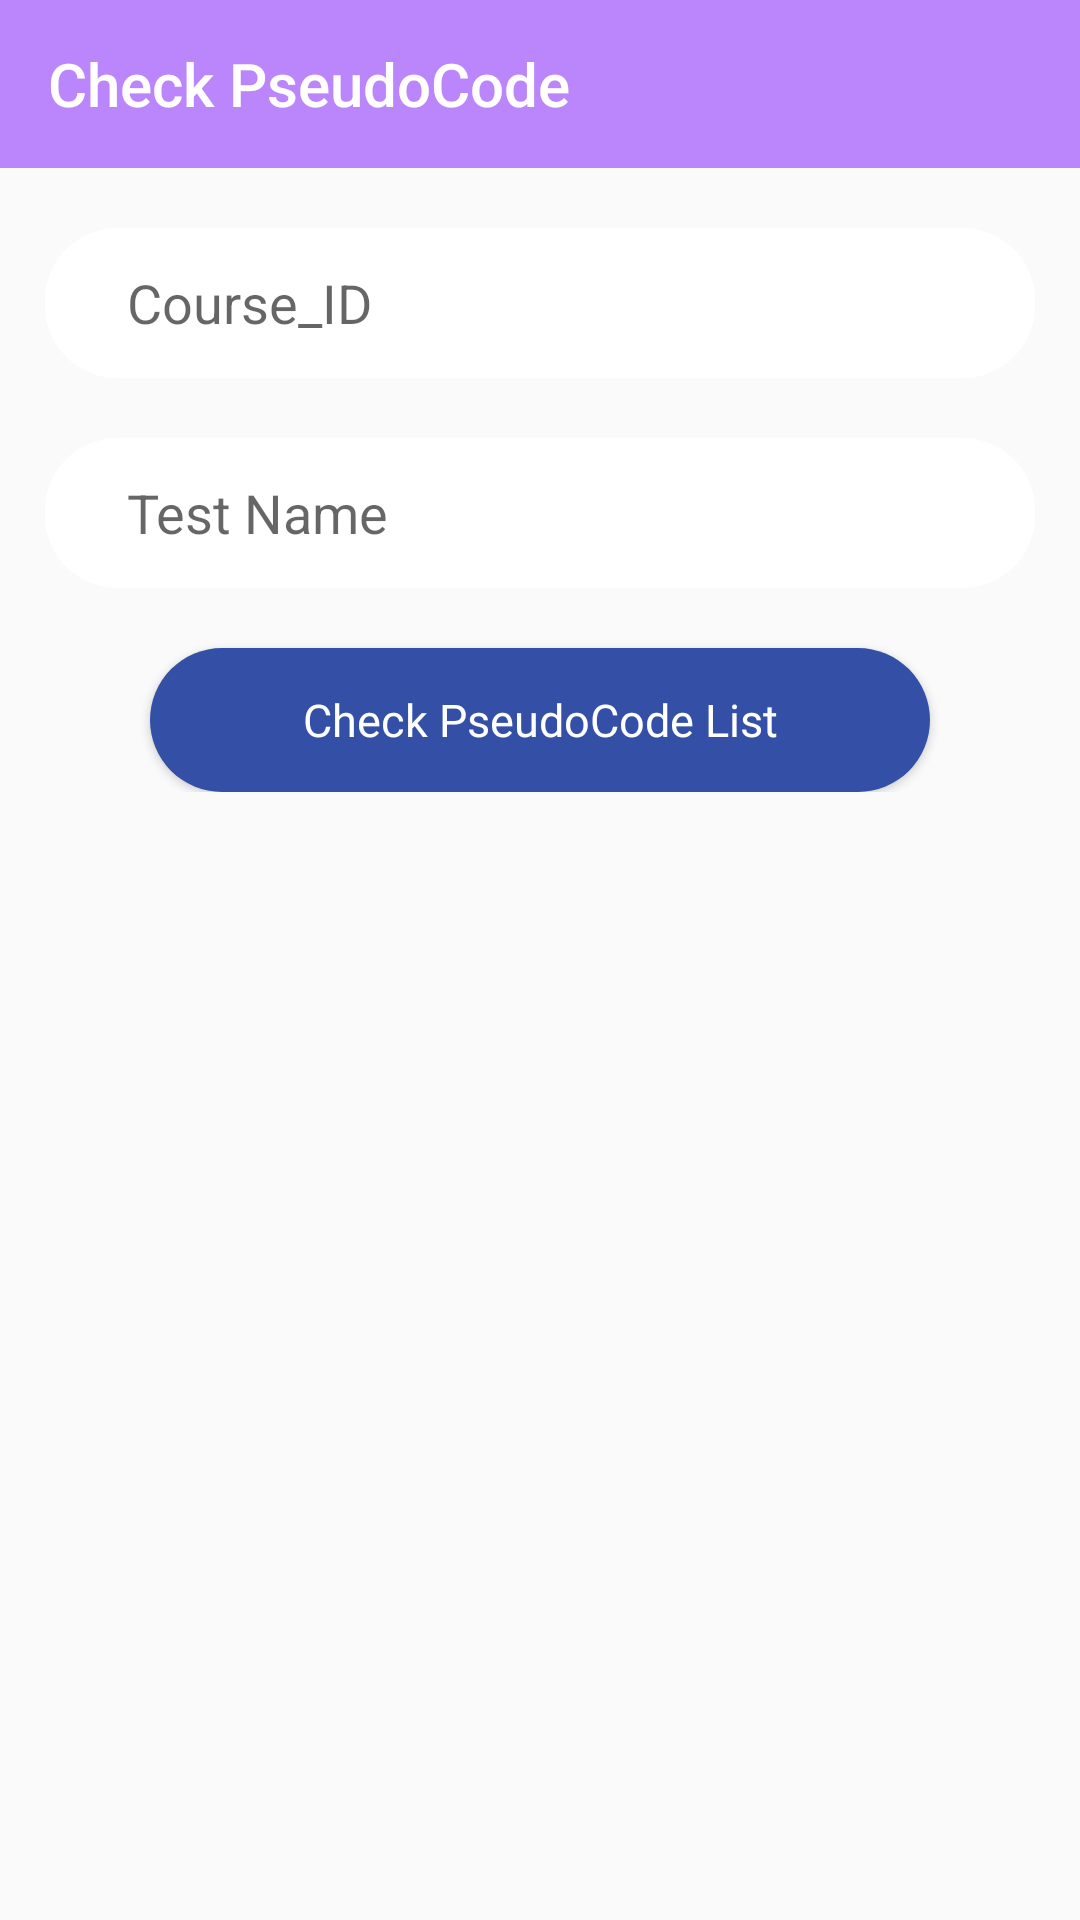

Here is an Android app screen rendered from its layout file. Give the layout XML and the strings, colors and styles it references.
<!-- AndroidManifest.xml: application theme Theme.Lab_project1 -->
<!-- res/layout/activity_check__pseudocode.xml -->
<?xml version="1.0" encoding="utf-8"?>
<LinearLayout xmlns:android="http://schemas.android.com/apk/res/android"
    xmlns:app="http://schemas.android.com/apk/res-auto"
    xmlns:tools="http://schemas.android.com/tools"
    android:layout_width="match_parent"
    android:layout_height="match_parent"
    android:orientation="vertical"
    tools:context=".Check_Pseudocode">


    <LinearLayout
        android:layout_width="match_parent"
        android:layout_height="wrap_content"
        android:orientation="vertical"
        >

        <androidx.appcompat.widget.Toolbar
            android:layout_width="match_parent"
            android:layout_height="wrap_content"
            app:title="Check PseudoCode"
            android:id="@+id/toolbar_check_pseudo"
            android:background="@color/purple_200"
            app:titleTextColor="@color/white"
            />

    </LinearLayout>



    <ScrollView
        android:layout_width="match_parent"
        android:layout_height="match_parent">



        <LinearLayout
        android:layout_width="match_parent"
        android:layout_height="wrap_content"
        android:orientation="vertical"

        >


            <EditText
                android:layout_marginTop="20sp"
                android:id="@+id/course_id_pseudo_code"
                android:layout_marginLeft="15sp"
                android:layout_marginRight="15sp"
                android:paddingLeft="10sp"
                android:layout_width="match_parent"
                android:layout_height="wrap_content"
                android:height="50sp"
                android:hint="    Course_ID"
                android:background="@drawable/white_back"
                />


            <EditText
                android:layout_marginTop="20sp"
                android:id="@+id/test_name_pseudo_code"
                android:layout_marginLeft="15sp"
                android:layout_marginRight="15sp"
                android:paddingLeft="10sp"
                android:layout_width="match_parent"
                android:layout_height="wrap_content"
                android:height="50sp"
                android:hint="    Test Name"
                android:background="@drawable/white_back"
                />

            <Button
                android:layout_width="match_parent"
                android:layout_height="wrap_content"
                android:id="@+id/check_pseudo_list"
                android:background="@drawable/button"
                android:layout_marginTop="20sp"
                android:layout_marginLeft="50dp"
                android:layout_marginRight="50sp"
                android:text="Check PseudoCode List"
                android:textAllCaps="false"
                android:textColor="#ffff"
                android:fontFamily="@font/arbutus_slab"
                android:textSize="15sp"/>
            <androidx.recyclerview.widget.RecyclerView
                android:layout_width="match_parent"
                android:layout_height="wrap_content"
                android:id="@+id/recycle_view_pseudo_code"
                />


        </LinearLayout>


    </ScrollView>

</LinearLayout>
<!-- resources referenced by this layout -->
<resources>
  <color name="purple_200">#FFBB86FC</color>
  <color name="white">#FFFFFFFF</color>
  <!-- drawable button (drawable) -->
  <?xml version="1.0" encoding="utf-8"?>
  <selector xmlns:android="http://schemas.android.com/apk/res/android">
  <item>
      <shape android:shape="rectangle">
          <solid android:color="#3350A6"/>
              <corners android:radius="25dp"/>
      </shape>
  </item>
  </selector>
  <!-- drawable white_back (drawable) -->
  <?xml version="1.0" encoding="utf-8"?>
  <shape xmlns:android="http://schemas.android.com/apk/res/android"
      android:shape="rectangle">
      <corners android:bottomLeftRadius="24sp"
  
          android:bottomRightRadius="24sp"
          android:topLeftRadius="24sp"
          android:topRightRadius="24sp"/>
  
      <solid android:color="#ffff"/>
  
  </shape>
  <style name="Theme.Lab_project1" parent="Theme.AppCompat.DayNight.NoActionBar">
          
          <item name="colorPrimary">@color/purple_500</item>
          <item name="colorPrimaryVariant">@color/purple_700</item>
          <item name="colorOnPrimary">@color/white</item>
          
          <item name="colorSecondary">@color/teal_200</item>
          <item name="colorSecondaryVariant">@color/teal_700</item>
          <item name="colorOnSecondary">@color/black</item>
          
          <item name="android:statusBarColor" tools:targetApi="l">?attr/colorPrimaryVariant</item>
          
      </style>
  <color name="purple_500">#FF6200EE</color>
  <color name="purple_700">#FF3700B3</color>
  <color name="teal_200">#FF03DAC5</color>
  <color name="teal_700">#FF018786</color>
  <color name="black">#FF000000</color>
</resources>
